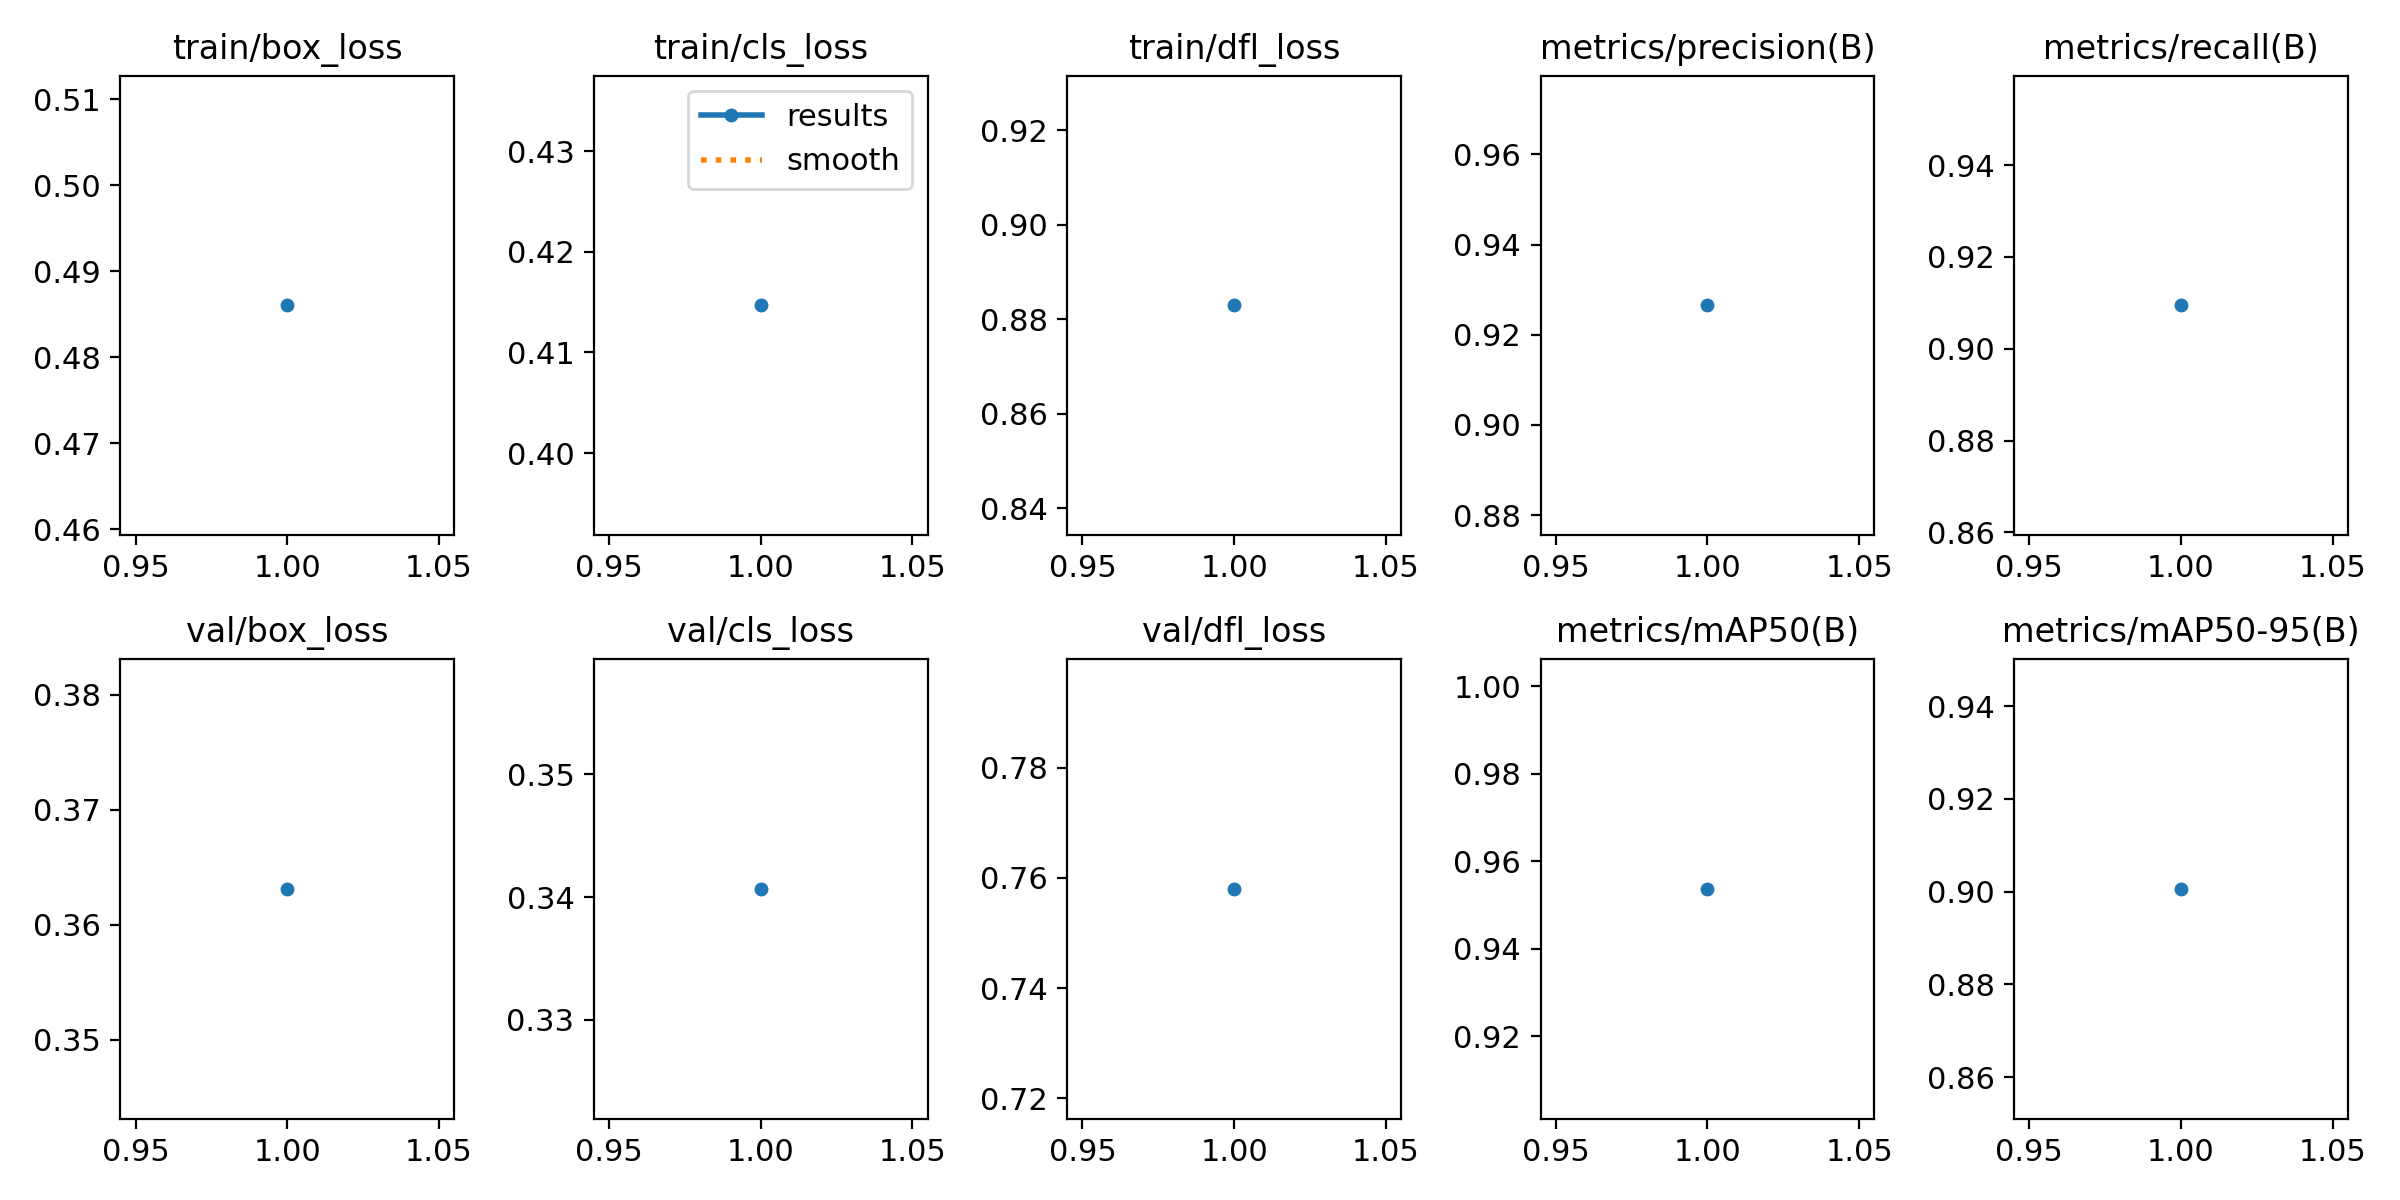

Source data for this figure (header and first rows):
epoch, train/box_loss, train/cls_loss, train/dfl_loss, metrics/precision(B), metrics/recall(B), metrics/mAP50(B), metrics/mAP50-95(B), val/box_loss, val/cls_loss, val/dfl_loss, lr/pg0, lr/pg1, lr/pg2
1, 0.486, 0.4147, 0.8829, 0.9265, 0.9094, 0.9537, 0.9006, 0.3631, 0.3407, 0.758, 0.0002144, 0.0002144, 0.0002144
